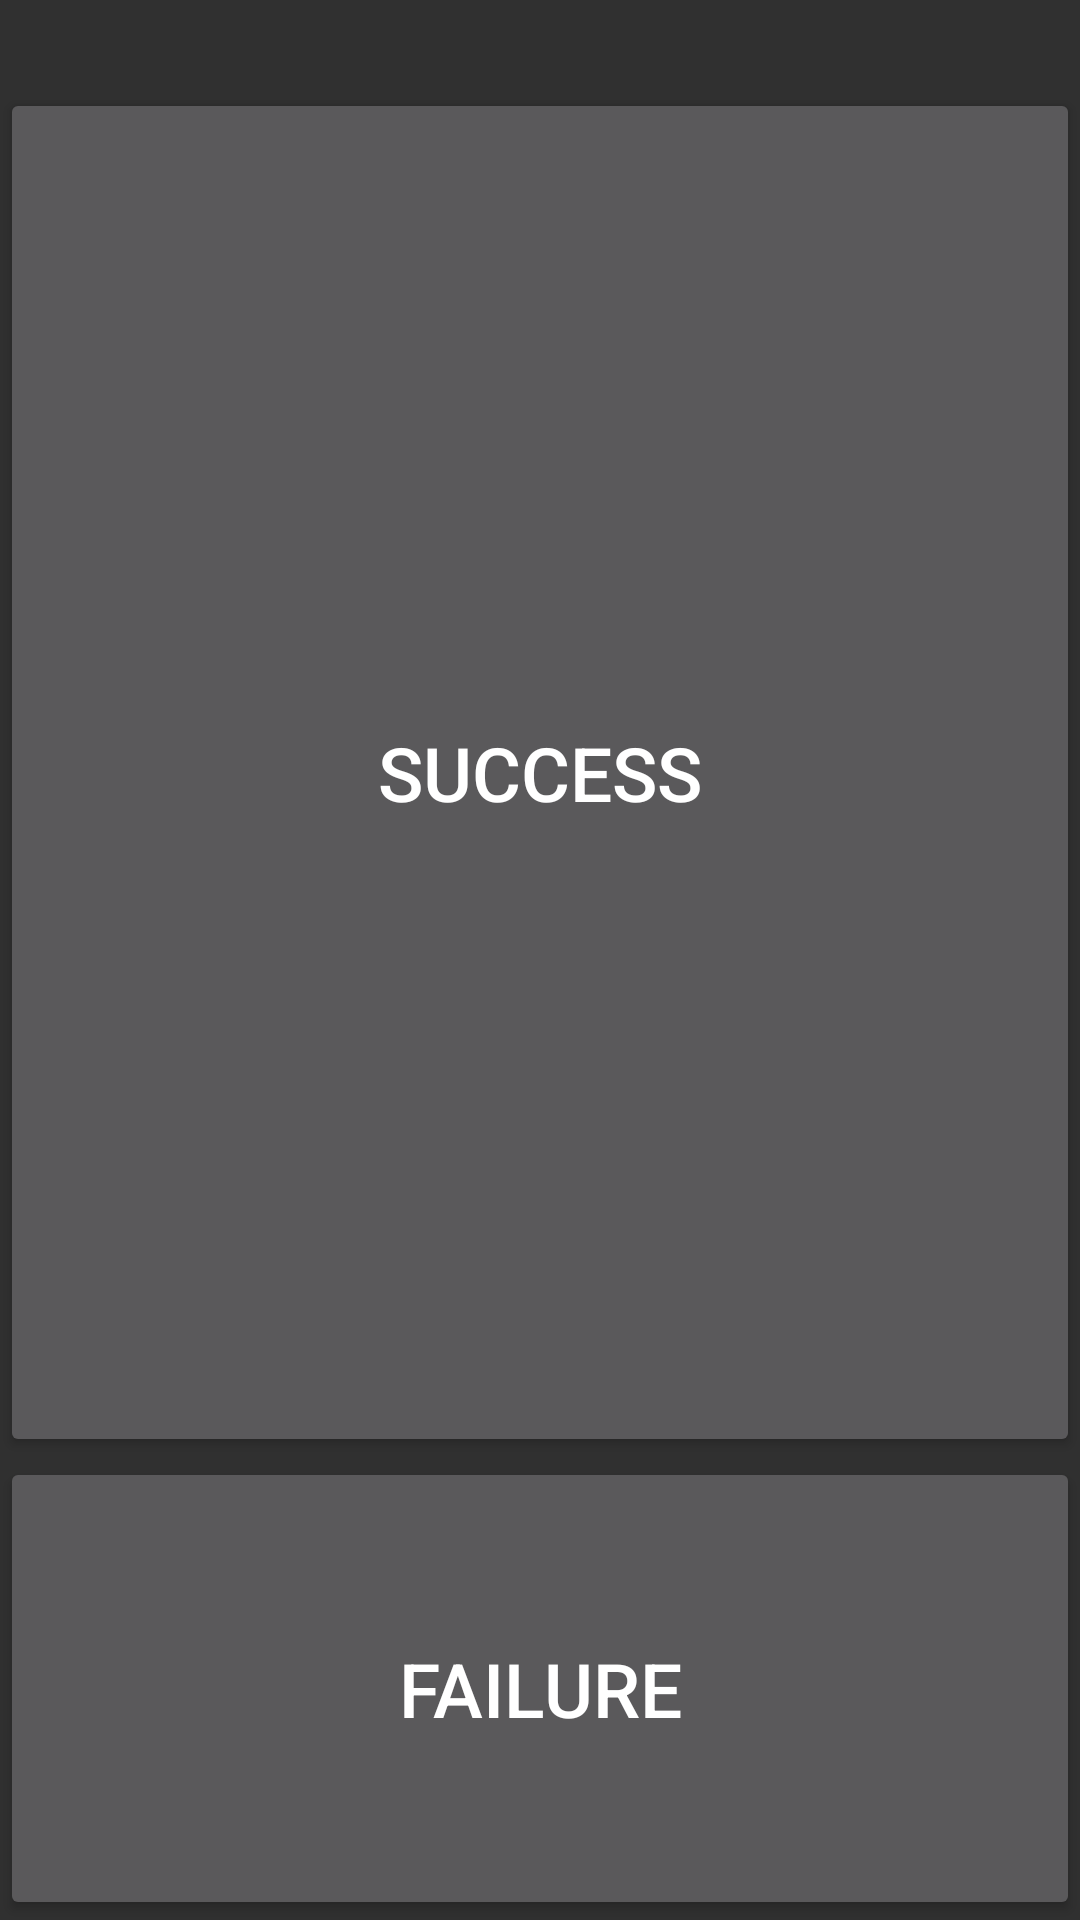

Write the Android layout XML for this screen, with the resource values it uses.
<!-- AndroidManifest.xml: application theme android:Theme.Material -->
<!-- res/layout/sdcard.xml -->
<LinearLayout xmlns:android="http://schemas.android.com/apk/res/android"
    style="@style/info_layout">
    <TextView
        android:layout_width="wrap_content"
        android:layout_height="wrap_content"
        android:id="@+id/sdcard_info"
        android:textSize="@dimen/sdcard_text_size_1" />
    <LinearLayout
        android:layout_width="match_parent"
        android:layout_height="match_parent"
        android:orientation="vertical">
        <Button
            android:id="@+id/sdcard_bt_ok"
            android:layout_width="match_parent"
            android:layout_height="wrap_content"
            android:layout_weight="0.8"
            android:textSize="@dimen/sdcard_text_size_2"
            android:text="@string/Success" />
        <Button
            android:id="@+id/sdcard_bt_failed"
            android:layout_width="match_parent"
            android:layout_height="wrap_content"
            android:layout_weight="0.2"
            android:textSize="@dimen/sdcard_text_size_2"
            android:text="@string/Failed" />
    </LinearLayout>
</LinearLayout>
<!-- resources referenced by this layout -->
<resources>
  <dimen name="sdcard_text_size_1">22sp</dimen>
  <dimen name="sdcard_text_size_2">25sp</dimen>
  <string name="Failed">Failure</string>
  <string name="Success">Success</string>
  <style name="info_layout">
          <item name="android:orientation">vertical</item>
          <item name="android:paddingLeft">@dimen/info_layout_padding_top_right</item>
          <item name="android:paddingTop">@dimen/info_layout_padding_top_bottom</item>
          <item name="android:paddingRight">@dimen/info_layout_padding_top_right</item>
          <item name="android:paddingBottom">@dimen/info_layout_padding_top_bottom</item>
          <item name="android:layout_width">match_parent</item>
          <item name="android:layout_height">match_parent</item>
      </style>
  <dimen name="info_layout_padding_top_right">0dp</dimen>
  <dimen name="info_layout_padding_top_bottom">0dp</dimen>
</resources>
